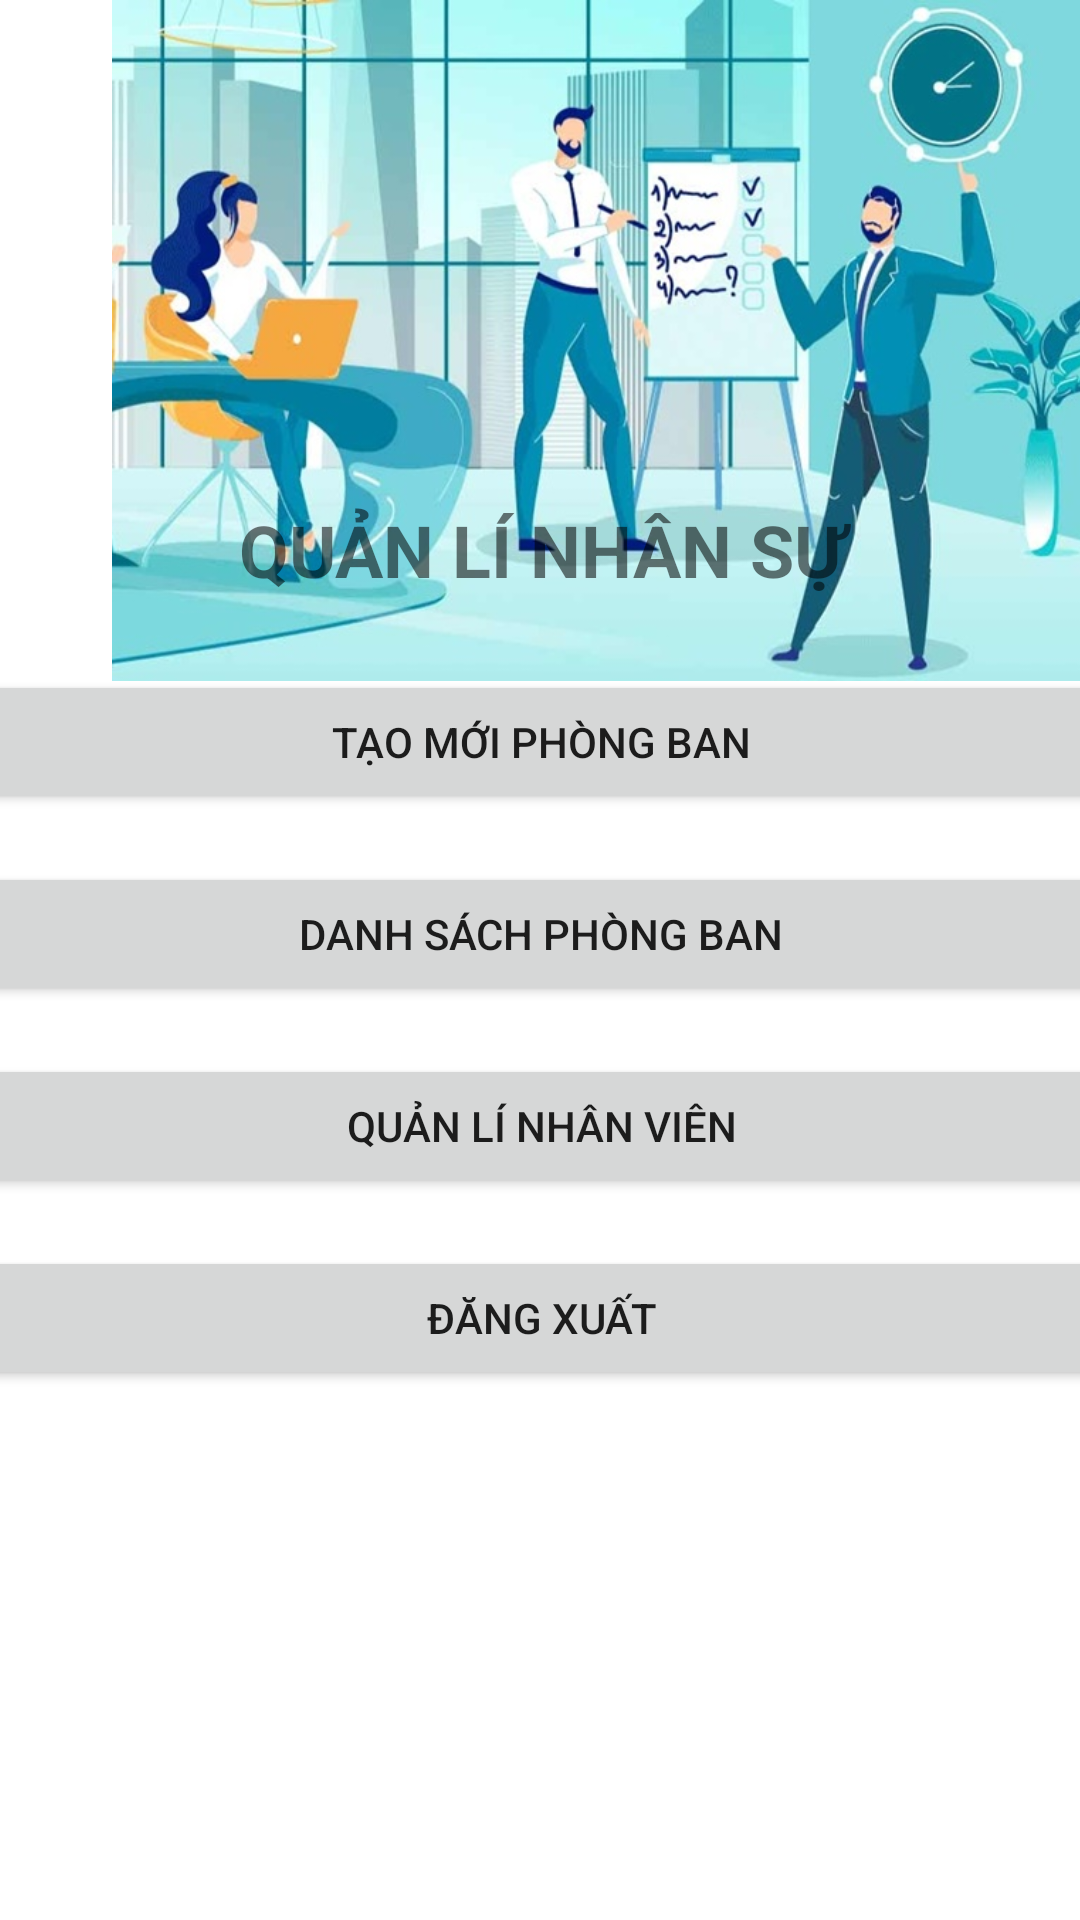

This screen was rendered from an Android layout file. Write that file and the resources it references.
<!-- AndroidManifest.xml: application theme Theme.Quanlynhansu -->
<!-- res/layout/activity_main.xml -->
<?xml version="1.0" encoding="utf-8"?>
<androidx.constraintlayout.widget.ConstraintLayout xmlns:android="http://schemas.android.com/apk/res/android"
    xmlns:app="http://schemas.android.com/apk/res-auto"
    xmlns:tools="http://schemas.android.com/tools"
    android:layout_width="match_parent"
    android:layout_height="match_parent"
    tools:context=".MainActivity">

    <ImageView
        android:id="@+id/imageView"
        android:layout_width="415dp"
        android:layout_height="227dp"
        app:srcCompat="@drawable/nhansu"
        tools:layout_editor_absoluteX="-3dp"
        tools:layout_editor_absoluteY="18dp" />

    <LinearLayout
        android:id="@+id/linearLayout2"
        android:layout_width="410dp"
        android:layout_height="481dp"
        android:layout_marginStart="8dp"
        android:layout_marginEnd="8dp"
        android:layout_marginBottom="8dp"
        android:orientation="vertical"
        app:layout_constraintBottom_toBottomOf="parent"
        app:layout_constraintEnd_toEndOf="parent"
        app:layout_constraintStart_toStartOf="parent">

        <TextView
            android:id="@+id/textView3"
            android:layout_width="match_parent"
            android:layout_height="wrap_content"
            android:layout_margin="16dp"
            android:text="@string/qu_n_l_nh_n_s"
            android:textAlignment="center"
            android:textAllCaps="true"
            android:textSize="24sp"
            android:textStyle="bold" />

        <Button
            android:id="@+id/btnPbMoi"
            android:layout_width="match_parent"
            android:layout_height="wrap_content"
            android:layout_margin="8dp"
            android:text="@string/t_o_m_i_ph_ng_ban" />

        <Button
            android:id="@+id/btnDsPb"
            android:layout_width="match_parent"
            android:layout_height="wrap_content"
            android:layout_margin="8dp"
            android:text="Danh sách phòng ban" />

        <Button
            android:id="@+id/btnQlNv"
            android:layout_width="match_parent"
            android:layout_height="wrap_content"
            android:layout_margin="8dp"
            android:text="Quản lí nhân viên" />

        <Button
            android:id="@+id/btnDangxuat"
            android:layout_width="match_parent"
            android:layout_height="wrap_content"
            android:layout_margin="8dp"
            android:text="Đăng xuất" />

    </LinearLayout>

</androidx.constraintlayout.widget.ConstraintLayout>
<!-- resources referenced by this layout -->
<resources>
  <!-- drawable nhansu: jpg bitmap (drawable, 88004 bytes) -->
  <string name="qu_n_l_nh_n_s">Quản lí nhân sự</string>
  <string name="t_o_m_i_ph_ng_ban">Tạo mới phòng ban</string>
  <style name="Theme.Quanlynhansu" parent="Theme.MaterialComponents.DayNight.DarkActionBar">
          
          <item name="colorPrimary">@color/purple_500</item>
          <item name="colorPrimaryVariant">@color/purple_700</item>
          <item name="colorOnPrimary">@color/white</item>
          
          <item name="colorSecondary">@color/teal_200</item>
          <item name="colorSecondaryVariant">@color/teal_700</item>
          <item name="colorOnSecondary">@color/black</item>
          
          <item name="android:statusBarColor" tools:targetApi="l">?attr/colorPrimaryVariant</item>
          
      </style>
  <!-- not gathered from this repository: default colours our renderer supplied (Android Studio template values) -->
  <color name="purple_500">#FF6200EE</color>
  <color name="purple_700">#FF3700B3</color>
  <color name="teal_200">#FF03DAC5</color>
  <color name="teal_700">#FF018786</color>
  <color name="black">#FF000000</color>
  <color name="white">#FFFFFFFF</color>
</resources>
